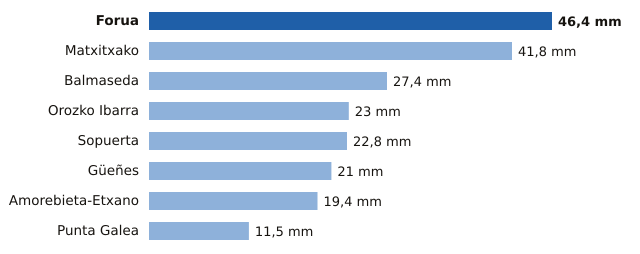

Source data for this figure (header and first rows):
estacion, provincia, mm
Forua, Bizkaia, 46.4
Matxitxako, Bizkaia, 41.8
Balmaseda, Bizkaia, 27.4
Orozko Ibarra, Bizkaia, 23.0
Sopuerta, Bizkaia, 22.8
Güeñes, Bizkaia, 21.0
Amorebieta-Etxano, Bizkaia, 19.4
Punta Galea, Bizkaia, 11.5
